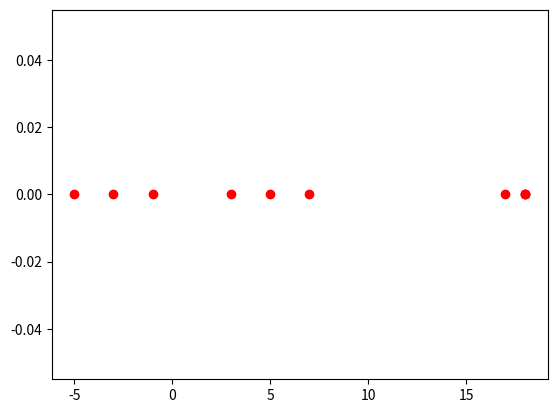

This chart was generated by the following Python code:
from random import *
from math import *
import matplotlib.pyplot as plt
import numpy as np
import scipy.stats as stats

# FILL THIS FUNCTION
def mean(values):
    mu = 0
    # YOUR CODE HERE
    return mu

# FILL THIS FUNCTION
def variance(values):
    sigma2 = 0
    # YOUR CODE HERE
    return sigma2
    
# Create a 10-size distribution between two bounds
values = []
for i in range(10):
    values.append(randint(-5, 20))
    
# Compute the mean and variance
mu = mean(values)
sigma2 = variance(values)
sigma = sqrt(sigma2)

# Give some output...
print("Values:  ", values)
print("Mean:    ", mu)
print("Variance:", sigma2)
print("Std Dev: ", sigma)

# ...and plot the results
minval = min(values+[mu-3*sigma])
maxval = max(values+[mu+3*sigma])
x = np.linspace(minval, maxval, 100)
plt.plot(x, stats.norm.pdf(x, mu, sigma))
#valplot = []
for v in values:
    plt.plot(v, 0, "ro", label=v)
plt.show()
